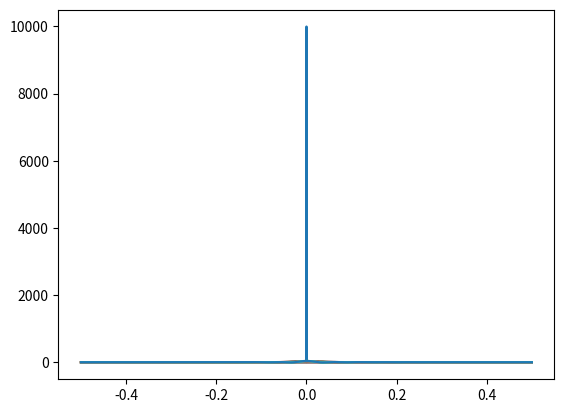

Here is the Python script that generated this plot:
import matplotlib.pyplot as plt
import numpy as np
import math
from math import pi


def function_set_point(function, start, end, number, k):
    dx = float(end - start) / number
    start = start / dx
    end = end / dx

    x_list = []
    y_list = []

    for x in range(int(start), int(end)):
        x_list.append(x * dx)
        y_list.append(math_function(x * dx, k))

    array = (x_list, y_list)

    return array


def mia_function(x):
    math.sin(pi * x * 100000) / math.sin(pi * x)


def math_function(x, k):
    try:
        return math.sin(pi * x * k) / math.sin(pi * x)
    except:
        return k  # np.log10(x) + np.abs(x / x**2)
    # per divertirti prova anche con:
    # np.exp(x)
    # np.log2(x)
    # np.abs(x)
    # ...


start = -(0.5)
end = 0.5
number = 10000
min_value = 0

# passo alla funzione generatrice dei punti e
# dei valori corrispettivi ai punti l'inizio
# la fine e il numero di punti da calcolare
# e come primo parametro l'indirizzo della funzione
# di valutazione (funzione matematica da plottare)

print(start)
print(end)

f = function_set_point(mia_function, start, end, number, 10000)
print(f[0])
print(f[1])
plt.plot(f[0], f[1])
plt.show()

for k in range(0, 40):
    f = function_set_point(mia_function, start, end, number, k)
    print(f[0])
    print(f[1])
    plt.plot(f[0], f[1])
    plt.show()

# trovo valore massimo elaborato
max_value = max(f[1])

# stampo per punti
#plt.axis([start, end, min_value, max_value])
# plt.show()

# stampo per interpolazione lineare
#plt.plot(f[0], f[1])
# plt.show()
